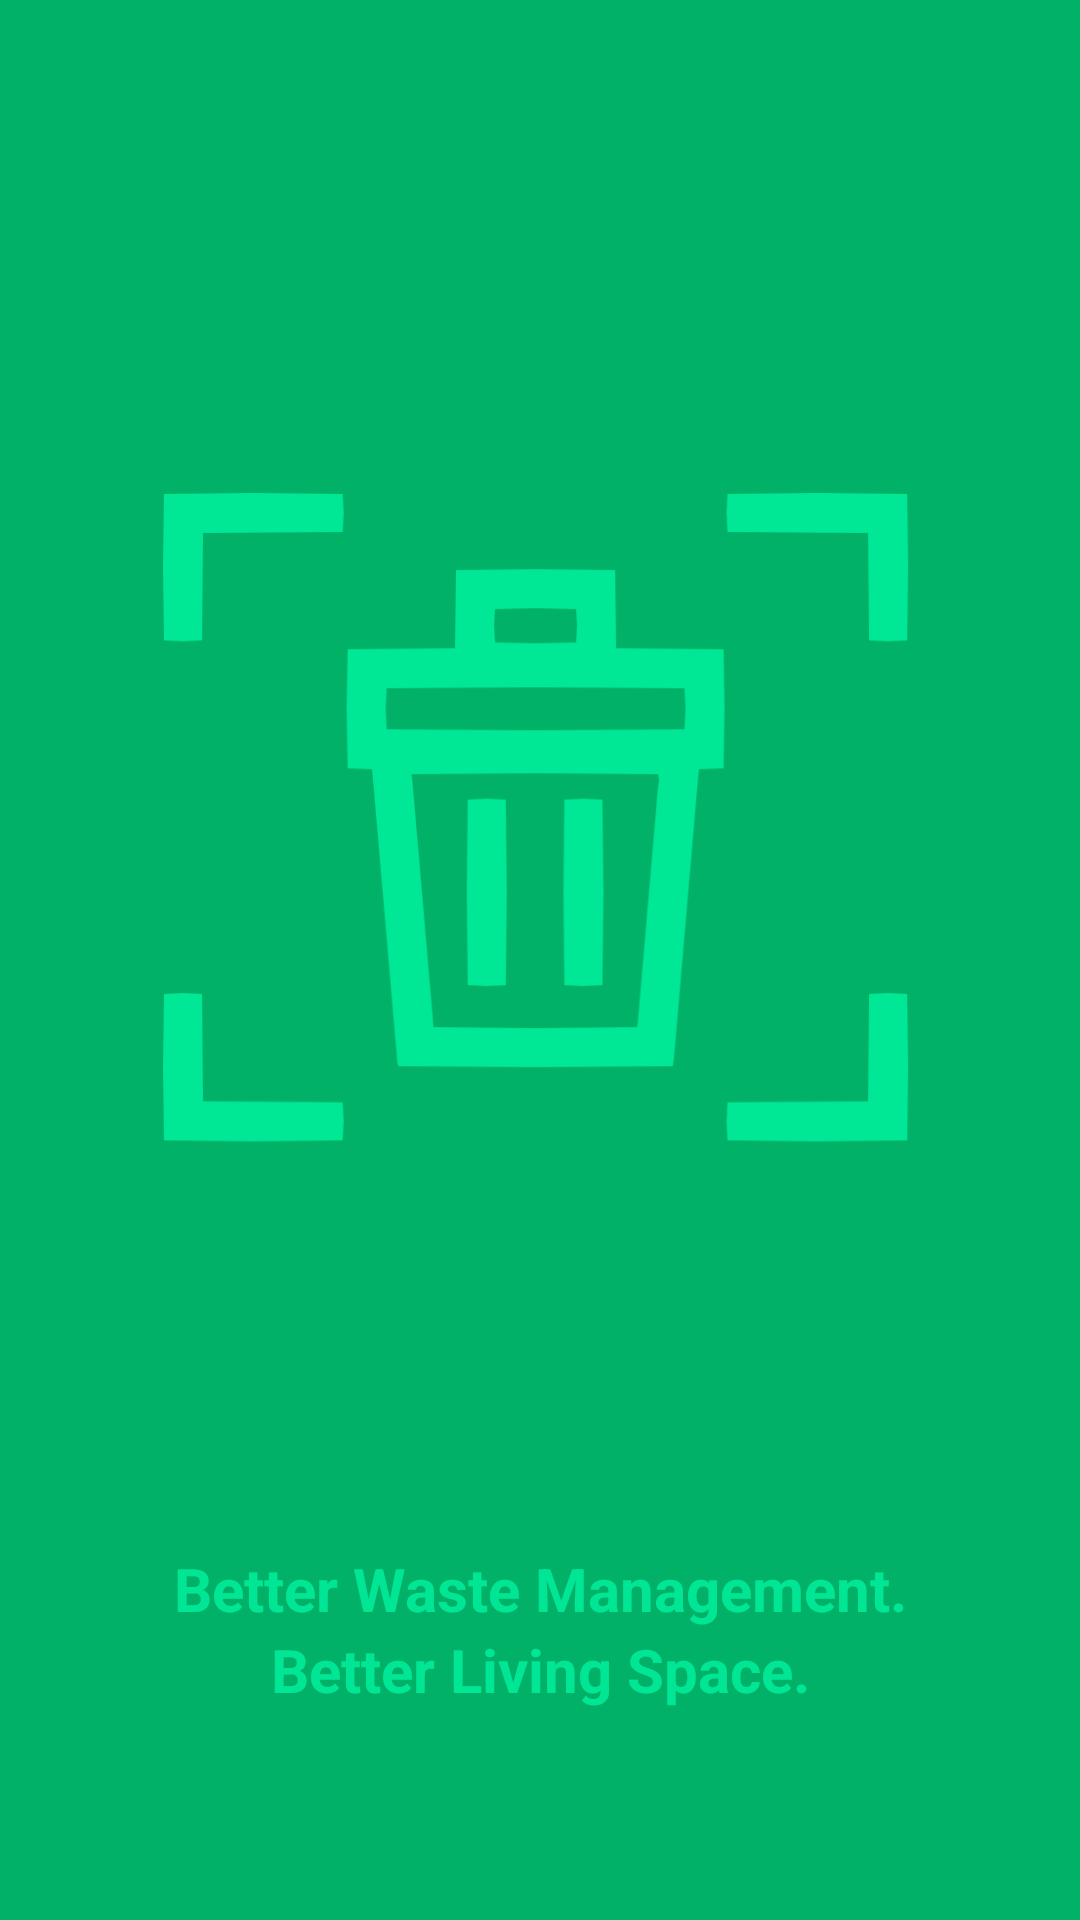

The Android layout XML behind this screen, and the referenced resources:
<!-- AndroidManifest.xml: application theme Theme.AppCompat.Light.NoActionBar -->
<!-- res/layout/activity_splash_acitvity.xml -->
<?xml version="1.0" encoding="utf-8"?>
<RelativeLayout
    xmlns:android="http://schemas.android.com/apk/res/android"
    xmlns:app="http://schemas.android.com/apk/res-auto"
    xmlns:tools="http://schemas.android.com/tools"
    android:layout_width="match_parent"
    android:layout_height="match_parent"
    android:background="@color/background_green">

    <ImageView
        android:id="@+id/imageView"
        android:layout_width="match_parent"
        android:layout_height="250dp"
        android:src="@drawable/splash"
        android:scaleType="centerCrop"
        android:layout_marginTop="150dp"/>

    <LinearLayout
        android:layout_width="match_parent"
        android:layout_height="wrap_content"
        android:orientation="vertical"
        android:gravity="center"
        android:layout_alignParentBottom="true">

        <TextView
            android:textColor="@color/text_green"
            android:text="@string/splash_text_one"
            android:textSize="20sp"
            android:textStyle="bold"
            android:gravity="center"
            android:layout_width="match_parent"
            android:layout_height="wrap_content"/>

        <TextView
            android:textColor="@color/text_green"
            android:text="@string/splash_text_two"
            android:textSize="20sp"
            android:textStyle="bold"
            android:gravity="center"
            android:paddingBottom="70dp"
            android:layout_width="match_parent"
            android:layout_height="wrap_content"/>

    </LinearLayout>

</RelativeLayout>
<!-- resources referenced by this layout -->
<resources>
  <color name="background_green">#00b167</color>
  <color name="text_green">#00e695</color>
  <!-- drawable splash: png bitmap (drawable-v24, 21478 bytes) -->
  <string name="splash_text_one">Better Waste Management.</string>
  <string name="splash_text_two">Better Living Space.</string>
</resources>
